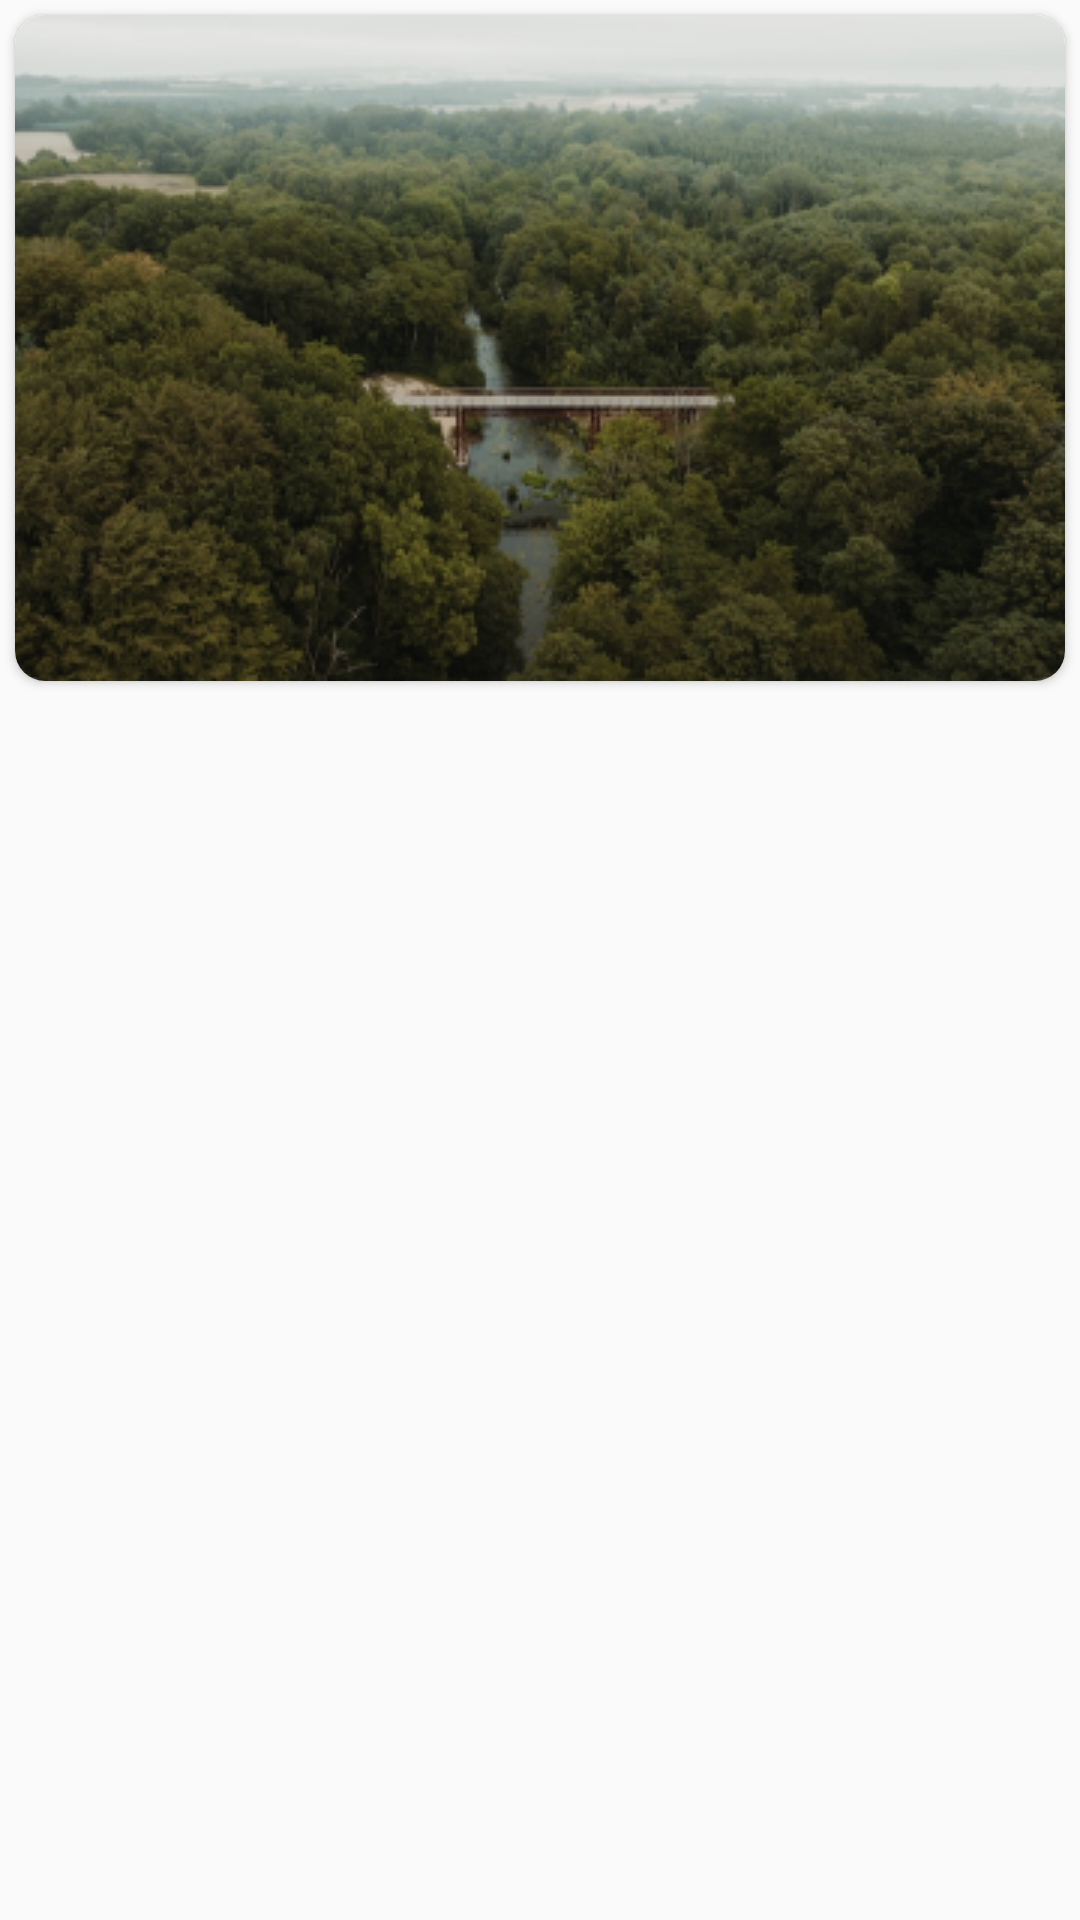

The Android layout XML behind this screen, and the referenced resources:
<!-- AndroidManifest.xml: application theme Theme.Fillroll -->
<!-- res/layout/search_item_layout.xml -->
<?xml version="1.0" encoding="utf-8"?>
<LinearLayout xmlns:android="http://schemas.android.com/apk/res/android"
    xmlns:app="http://schemas.android.com/apk/res-auto"
    android:orientation="vertical"
    android:layout_width="match_parent"
    android:layout_height="wrap_content">


    <androidx.cardview.widget.CardView
        android:layout_width="match_parent"
        android:layout_height="wrap_content"
        app:cardCornerRadius="10dp"
        android:layout_margin="5dp"
        android:elevation="10dp">

        <ImageView
            android:id="@+id/search_image"
            android:layout_width="match_parent"
            android:layout_height="match_parent"
            android:src="@drawable/post1"
            android:background="@color/white"
            android:scaleType="centerCrop"
            />
    </androidx.cardview.widget.CardView>

</LinearLayout>
<!-- resources referenced by this layout -->
<resources>
  <color name="white">#FFFFFFFF</color>
      //
  <!-- drawable post1: png bitmap (drawable, 142561 bytes) -->
  <style name="Theme.Fillroll" parent="Theme.AppCompat.Light.NoActionBar">
          
          <item name="colorPrimary">@color/purple_500</item>
          <item name="colorPrimaryVariant">@color/purple_700</item>
          <item name="colorOnPrimary">@color/white</item>
          
          <item name="colorSecondary">@color/teal_200</item>
          <item name="colorSecondaryVariant">@color/teal_700</item>
          <item name="colorOnSecondary">@color/black</item>
          
          <item name="android:statusBarColor" tools:targetApi="l">?attr/colorPrimaryVariant</item>
          
      </style>
  <color name="purple_500">#FF6200EE</color>
  <color name="purple_700">#FF3700B3</color>
  <color name="teal_200">#FF03DAC5</color>
  <color name="teal_700">#FF018786</color>
  <color name="black">#FF000000</color>
</resources>
